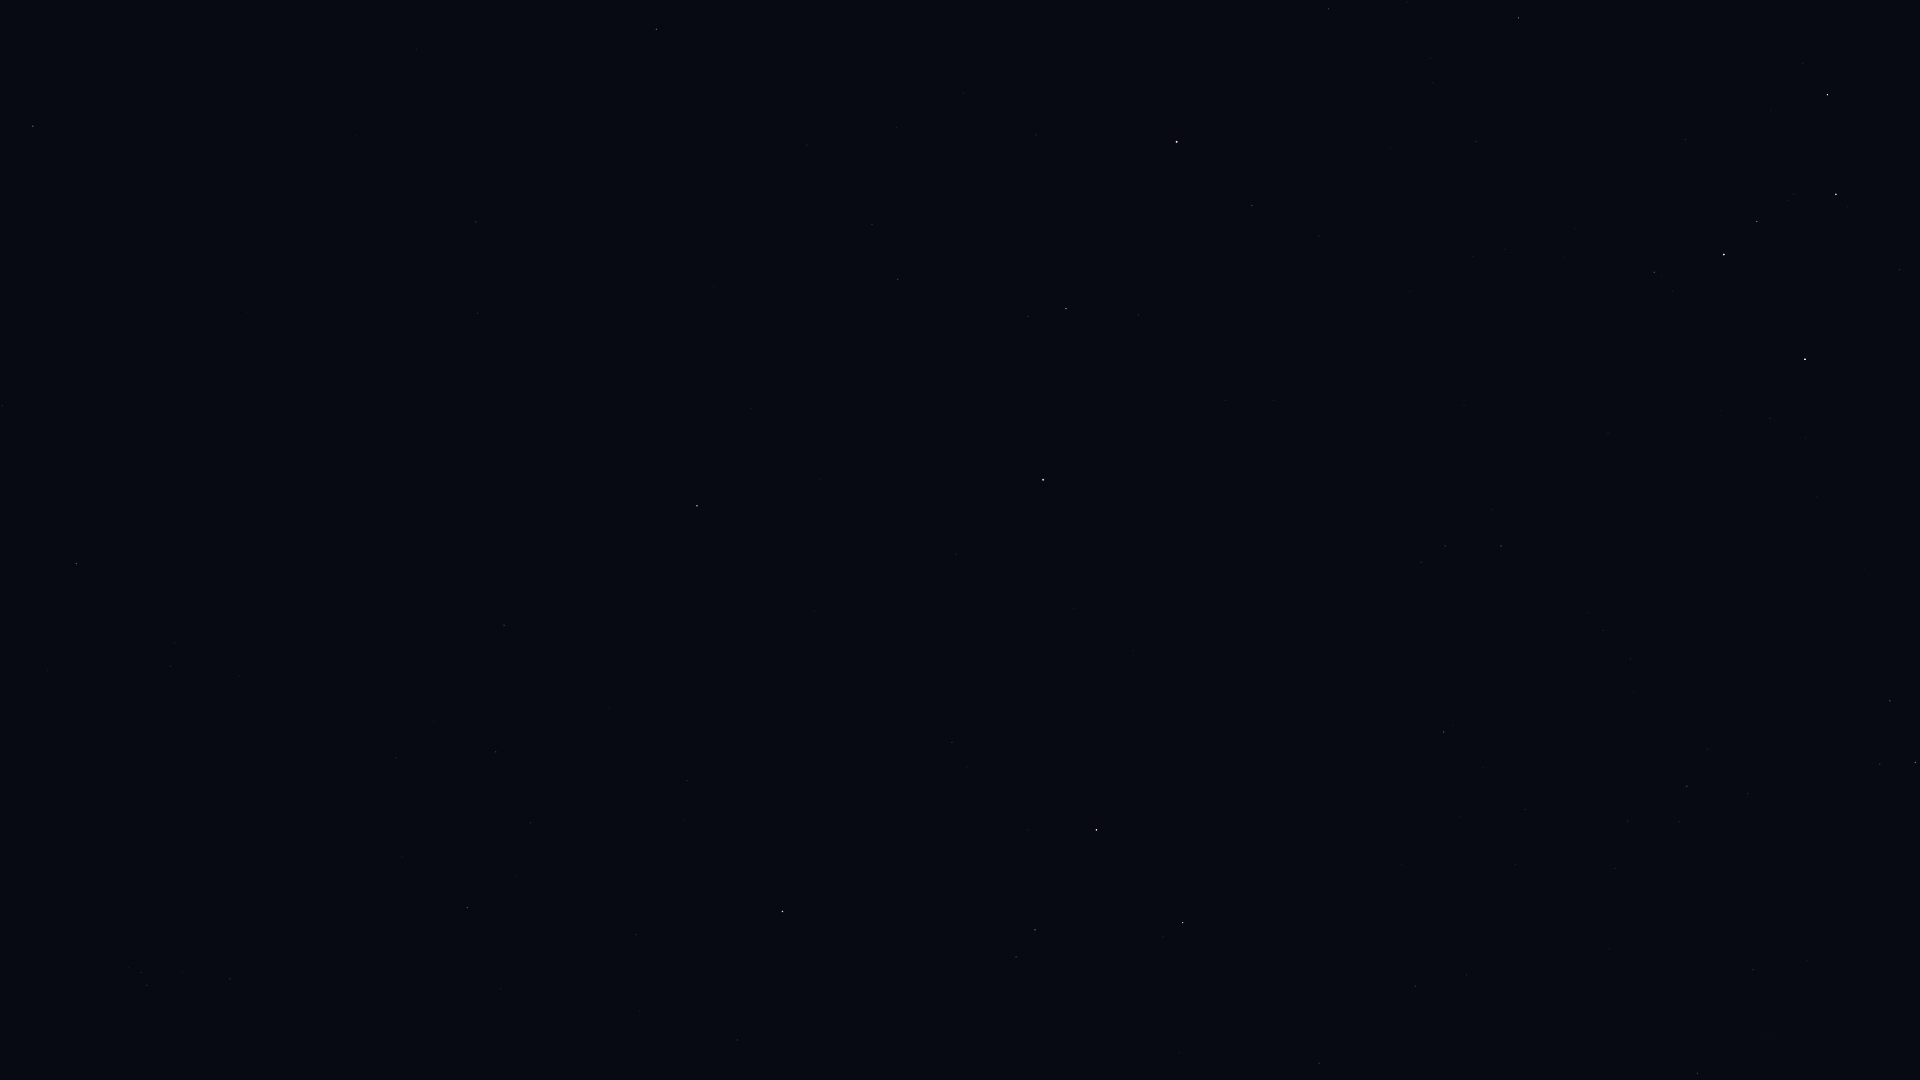

The data file committed next to this chart (first rows):
Star_ID, Name, X, Y
677, Alpheratz, 1043, 480
746, Caph, 1805, 359
1067, Algenib, 697, 506
1547, Citadelle, 664, 474
1645, HIP 1645, 516, 487
2920, Fulu, 1654, 272
3092, HIP 3092, 1066, 309
3179, Schedar, 1724, 255
3760, HIP 3760, 470, 317
3821, Achird, 1757, 222
3881, HIP 3881, 1319, 236
107418, Castula, 1794, 195
4436, HIP 4436, 1252, 206
4889, HIP 4889, 1081, 181
4906, HIP 4906, 476, 222
5447, Mirach, 1177, 142
5737, Revati, 462, 154
5742, HIP 5742, 896, 128
6193, HIP 6193, 963, 93
6411, Adhil, 1432, 83
6643, Bélénos, 996, 60
6686, Ruchbah, 1827, 95
7007, HIP 7007, 416, 49
7097, Alpherg, 656, 29
7513, Titawin, 1328, 9
7607, Nembus, 1519, 18
107136, Azelfafage, 1808, 960
109352, HIP 109352, 1321, 1067
109492, HIP 109492, 1915, 763
109937, HIP 109937, 1415, 986
110538, HIP 110538, 1748, 794
110609, HIP 110609, 1679, 822
111022, HIP 111022, 1628, 821
111104, HIP 111104, 1515, 865
111169, HIP 111169, 1687, 786
112158, Matar, 1183, 923
112748, Sadalbari, 1035, 930
113881, Scheat, 1096, 830
113889, Fumalsamakah, 501, 989
113963, Markab, 782, 912
114322, Ebla, 337, 991
114855, HIP 114855, 147, 986
114971, HIP 114971, 467, 908
115227, HIP 115227, 516, 876
115250, Salm, 967, 767
115623, Alkarab, 952, 743
115738, HIP 115738, 402, 857
115830, HIP 115830, 530, 823
116076, Veritate, 1329, 618
116771, HIP 116771, 496, 752
116928, HIP 116928, 396, 758
117245, HIP 117245, 434, 722
118268, HIP 118268, 504, 625
